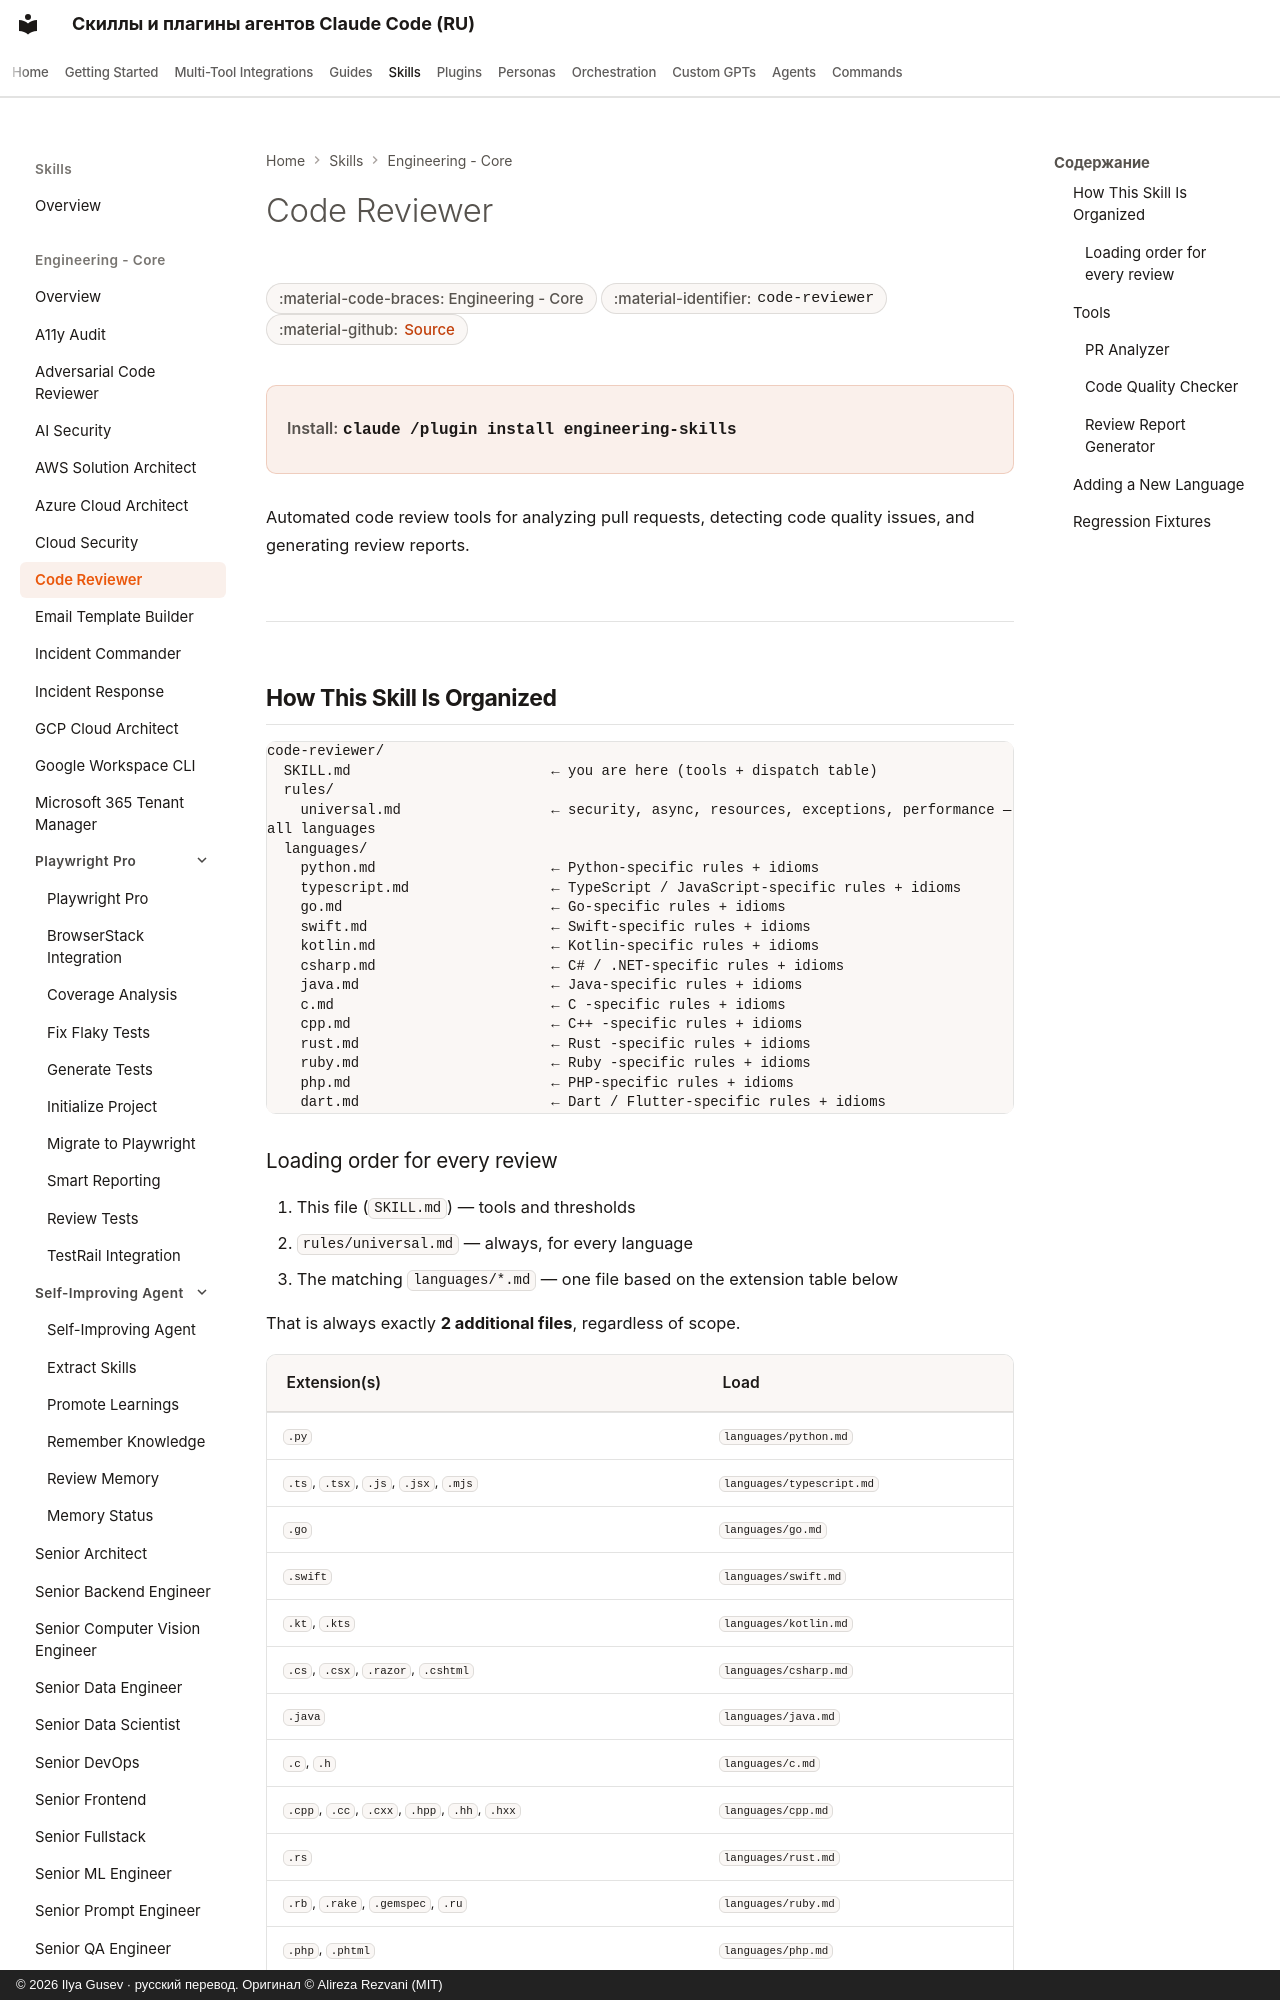

repository: imgusev/claude-skills-ru · page: skills/engineering-team/code-reviewer/index.html · generator: mkdocs · copyright: © 2026 Ilya Gusev · русский перевод. Оригинал © Alireza Rezvani (MIT)

---
title: "Code Reviewer — Agent Skill & Codex Plugin"
description: "Code review automation for TypeScript, JavaScript, Python, Go, Swift, Kotlin, C#, .NET, Java, C, C++, Rust, Ruby, PHP, and Dart/Flutter. Analyzes PRs. Agent skill for Claude Code, Codex CLI, Gemini CLI, OpenClaw."
---
